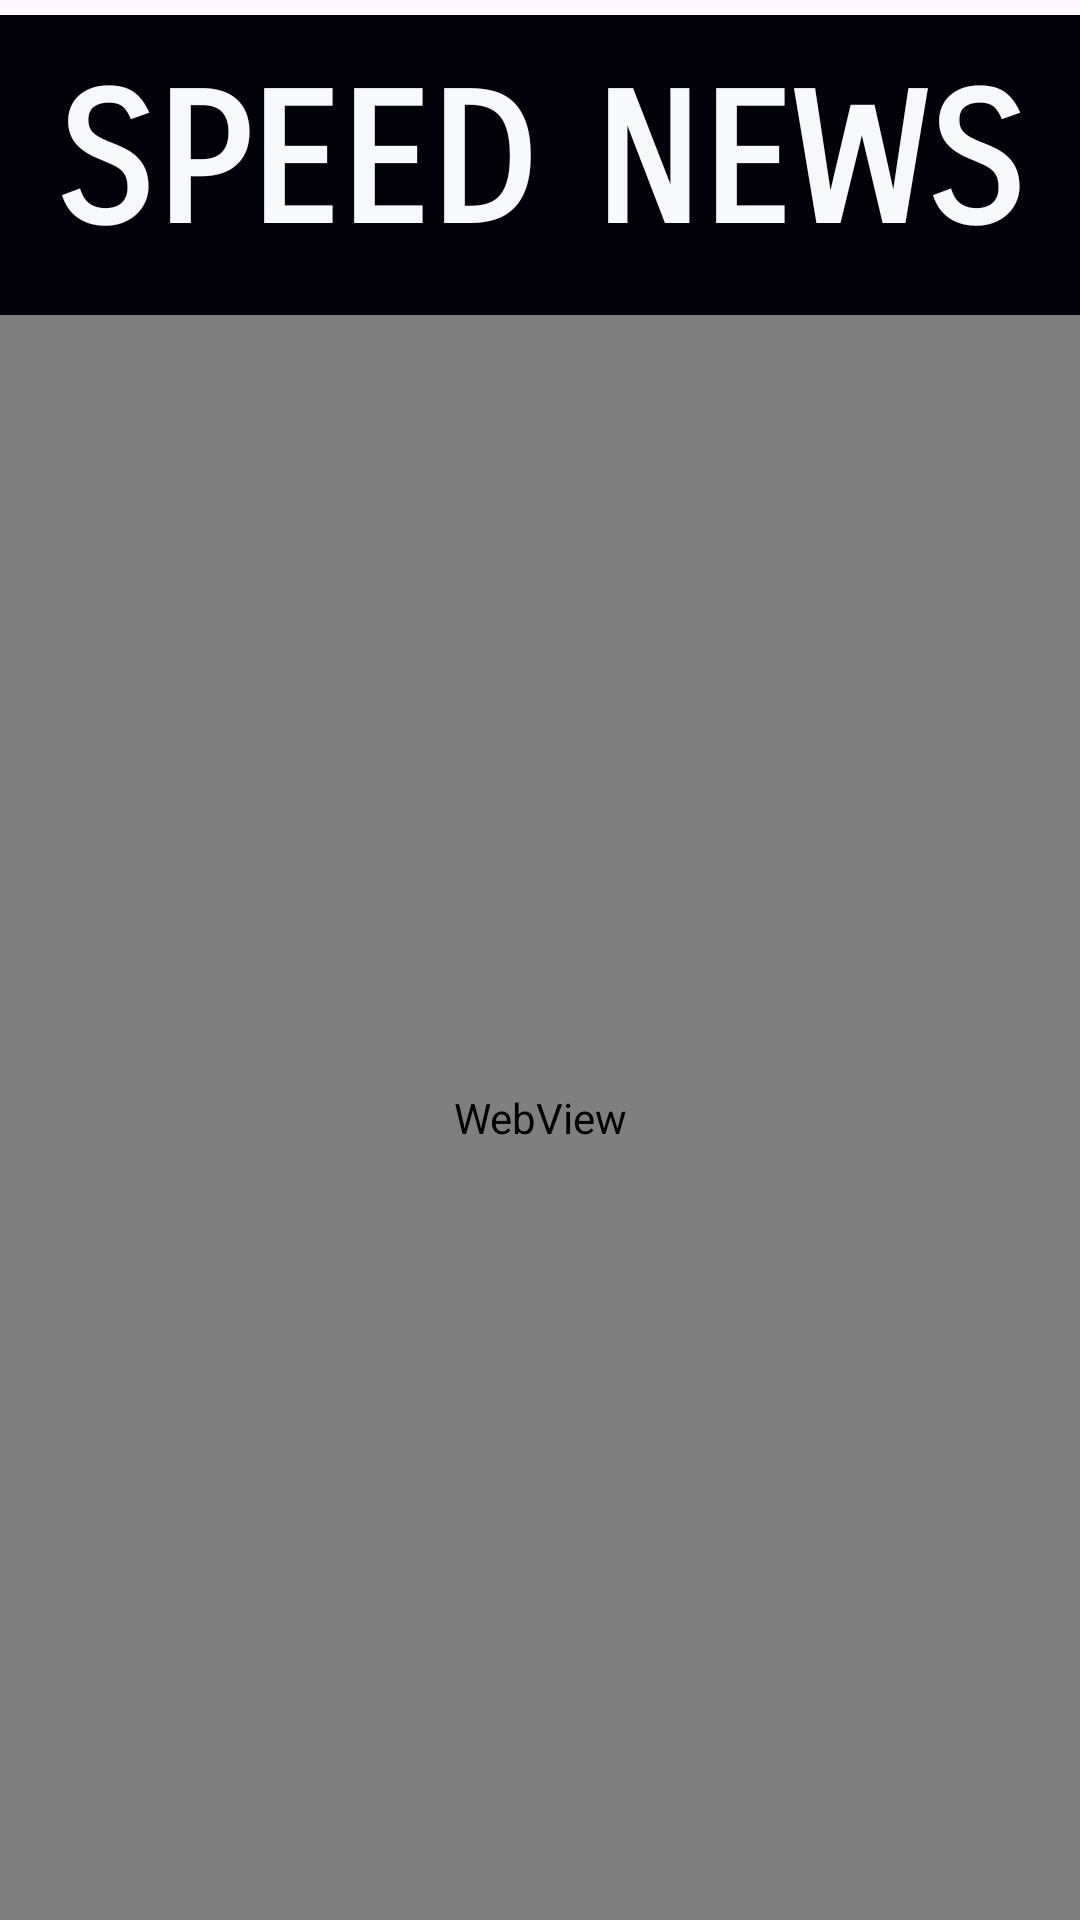

Layout XML and referenced resources for this Android screen:
<!-- AndroidManifest.xml: application theme Theme.Newsapp -->
<!-- res/layout/activity_news_full.xml -->
<?xml version="1.0" encoding="utf-8"?>
<RelativeLayout xmlns:android="http://schemas.android.com/apk/res/android"
    xmlns:app="http://schemas.android.com/apk/res-auto"
    xmlns:tools="http://schemas.android.com/tools"
    android:layout_width="match_parent"
    android:layout_height="match_parent"
    tools:context=".NewsFullActivity">


    <TextView
        android:layout_width="match_parent"
        android:layout_height="100dp"
        android:text="@string/app_name"
        android:layout_marginTop="5dp"
        android:gravity="center"
        android:textStyle="bold"
        android:id="@+id/app_titl"
        android:background="@color/my_primary"
        android:fontFamily="sans-serif-smallcaps"
        android:textColor="#F7F8FA"
        android:padding="4dp"
        android:textSize="60sp"
        />


    <WebView
        android:layout_width="match_parent"
        android:layout_height="match_parent"
        android:id="@+id/web_view"
        android:layout_below="@+id/app_titl"
        />

</RelativeLayout>
<!-- resources referenced by this layout -->
<resources>
  <color name="my_primary">#03020B</color>
  <string name="app_name">SPEED NEWS</string>
  <style name="Theme.Newsapp" parent="Base.Theme.Newsapp" />
  <style name="Base.Theme.Newsapp" parent="Theme.Material3.DayNight.NoActionBar">
          
          
  
           <item name="colorPrimary">@color/my_primary </item>
          <item name="colorPrimaryVariant">@color/my_primary </item>
          <item name="colorOnPrimary">@color/white</item>
  
          <item name="colorSecondaryVariant">@color/teal</item>
          <item name="colorSecondary">@color/my_secondary</item>
          <item name="colorOnSecondary">@color/black</item>
          <item name="android:statusBarColor">@color/my_primary</item>
  
  
      </style>
  <color name="white">#FFFFFFFF</color>
  <color name="teal">#1DF626</color>
  <color name="my_secondary">#040509</color>
  <color name="black">#FF000000</color>
</resources>
